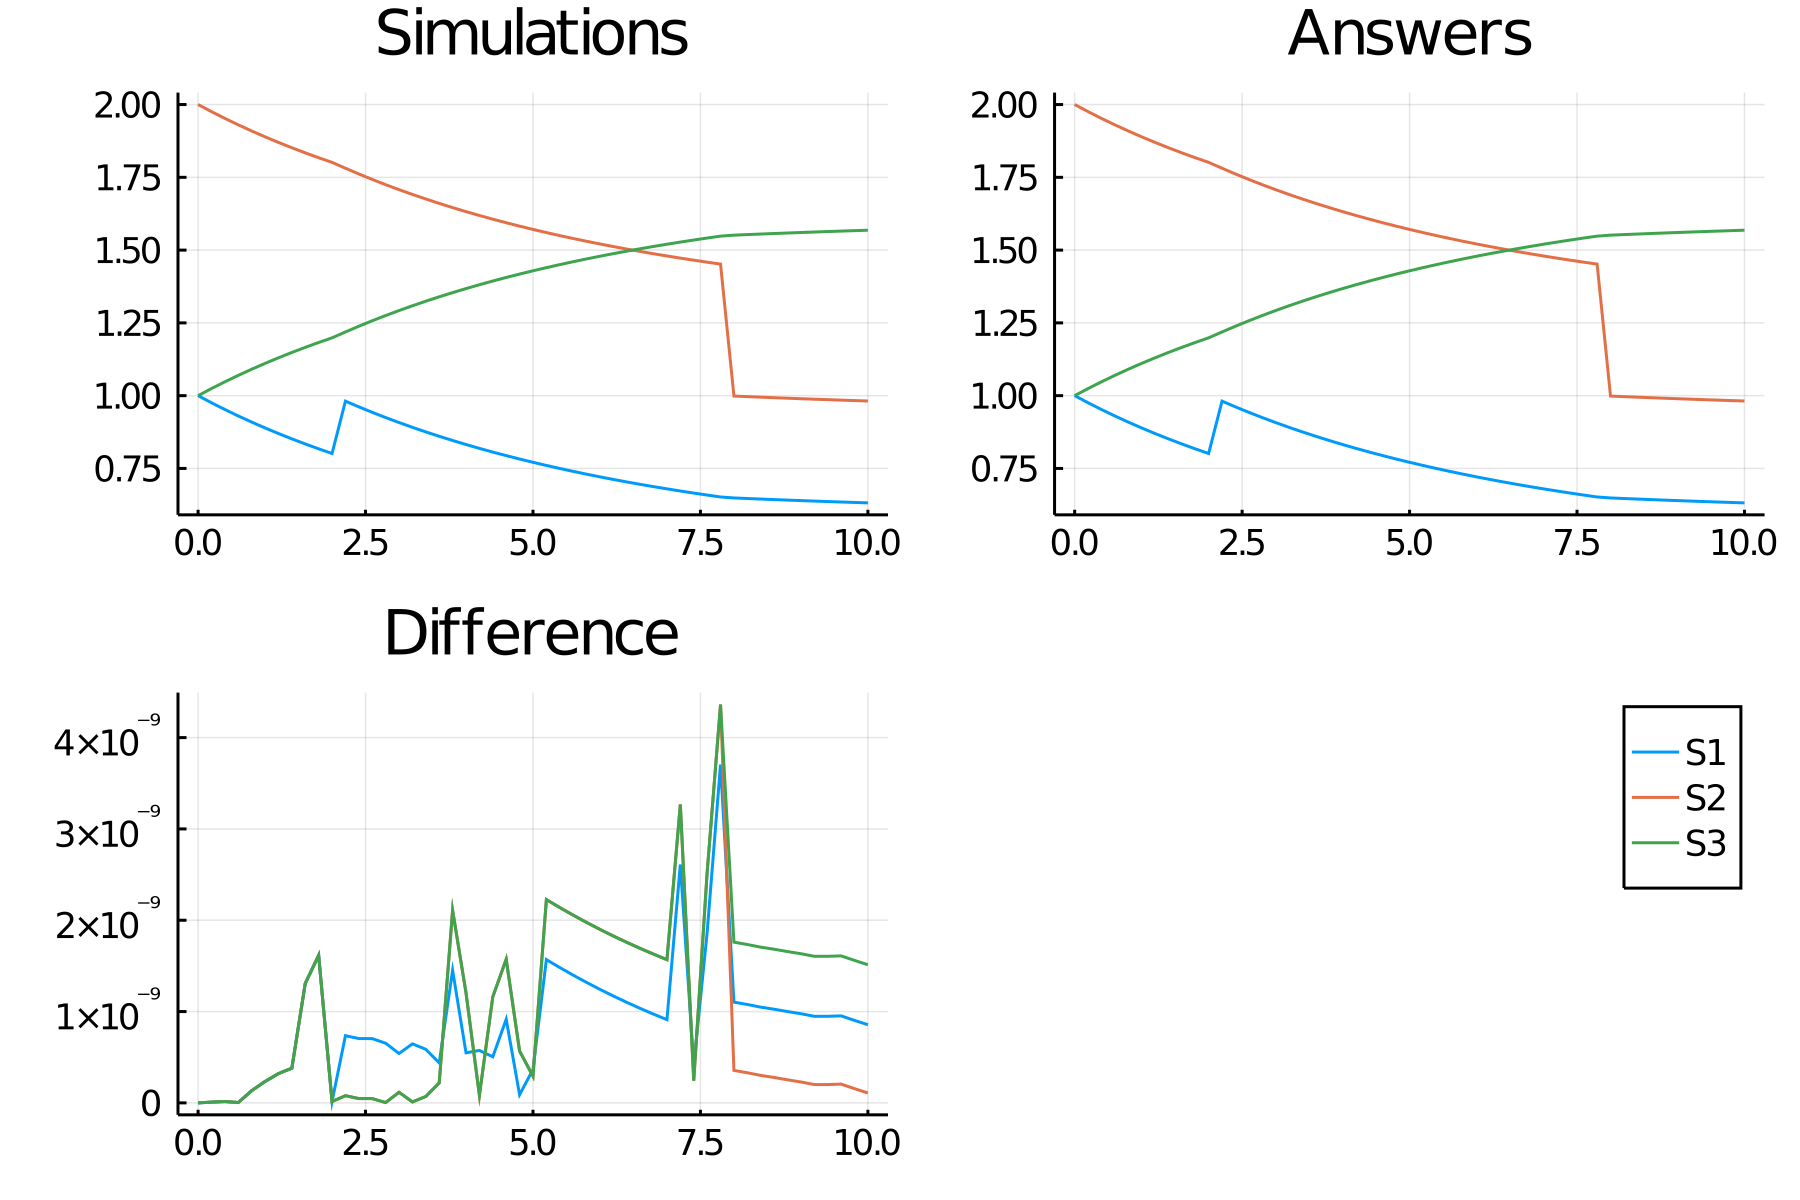

Source data for this figure (header and first rows):
time, S1_, S2_, S3_
0.0, 1.0, 2.0, 1.0
0.2, 0.9756, 1.976, 1.024
0.4, 0.9524, 1.952, 1.048
0.6, 0.9303, 1.93, 1.07
0.8, 0.9092, 1.909, 1.091
1.0, 0.8891, 1.889, 1.111
1.2, 0.8699, 1.87, 1.13
1.4, 0.8516, 1.852, 1.148
1.6, 0.8341, 1.834, 1.166
1.8, 0.8173, 1.817, 1.183
2.0, 0.8013, 1.801, 1.199
2.2, 0.9812, 1.781, 1.219
2.4, 0.9615, 1.762, 1.238
2.6, 0.9427, 1.743, 1.257
2.8, 0.9248, 1.725, 1.275
3.0, 0.9076, 1.708, 1.292
3.2, 0.8912, 1.691, 1.309
3.4, 0.8755, 1.675, 1.325
3.6, 0.8604, 1.66, 1.34
3.8, 0.846, 1.646, 1.354
4.0, 0.8322, 1.632, 1.368
4.2, 0.8189, 1.619, 1.381
4.4, 0.8062, 1.606, 1.394
4.6, 0.794, 1.594, 1.406
4.8, 0.7823, 1.582, 1.418
5.0, 0.771, 1.571, 1.429
5.2, 0.7602, 1.56, 1.44
5.4, 0.7498, 1.55, 1.45
5.6, 0.7399, 1.54, 1.46
5.8, 0.7303, 1.53, 1.47
6.0, 0.721, 1.521, 1.479
6.2, 0.7121, 1.512, 1.488
6.4, 0.7036, 1.504, 1.496
6.6, 0.6954, 1.495, 1.505
6.8, 0.6874, 1.487, 1.513
7.0, 0.6798, 1.48, 1.52
7.2, 0.6725, 1.472, 1.528
7.4, 0.6654, 1.465, 1.535
7.6, 0.6586, 1.459, 1.541
7.8, 0.652, 1.452, 1.548
8.0, 0.6486, 0.9986, 1.551
8.2, 0.6467, 0.9967, 1.553
8.4, 0.6448, 0.9948, 1.555
8.6, 0.643, 0.993, 1.557
8.8, 0.6412, 0.9912, 1.559
9.0, 0.6395, 0.9895, 1.56
9.2, 0.6379, 0.9879, 1.562
9.4, 0.6362, 0.9862, 1.564
9.6, 0.6347, 0.9847, 1.565
9.8, 0.6331, 0.9831, 1.567
10.0, 0.6317, 0.9817, 1.568
